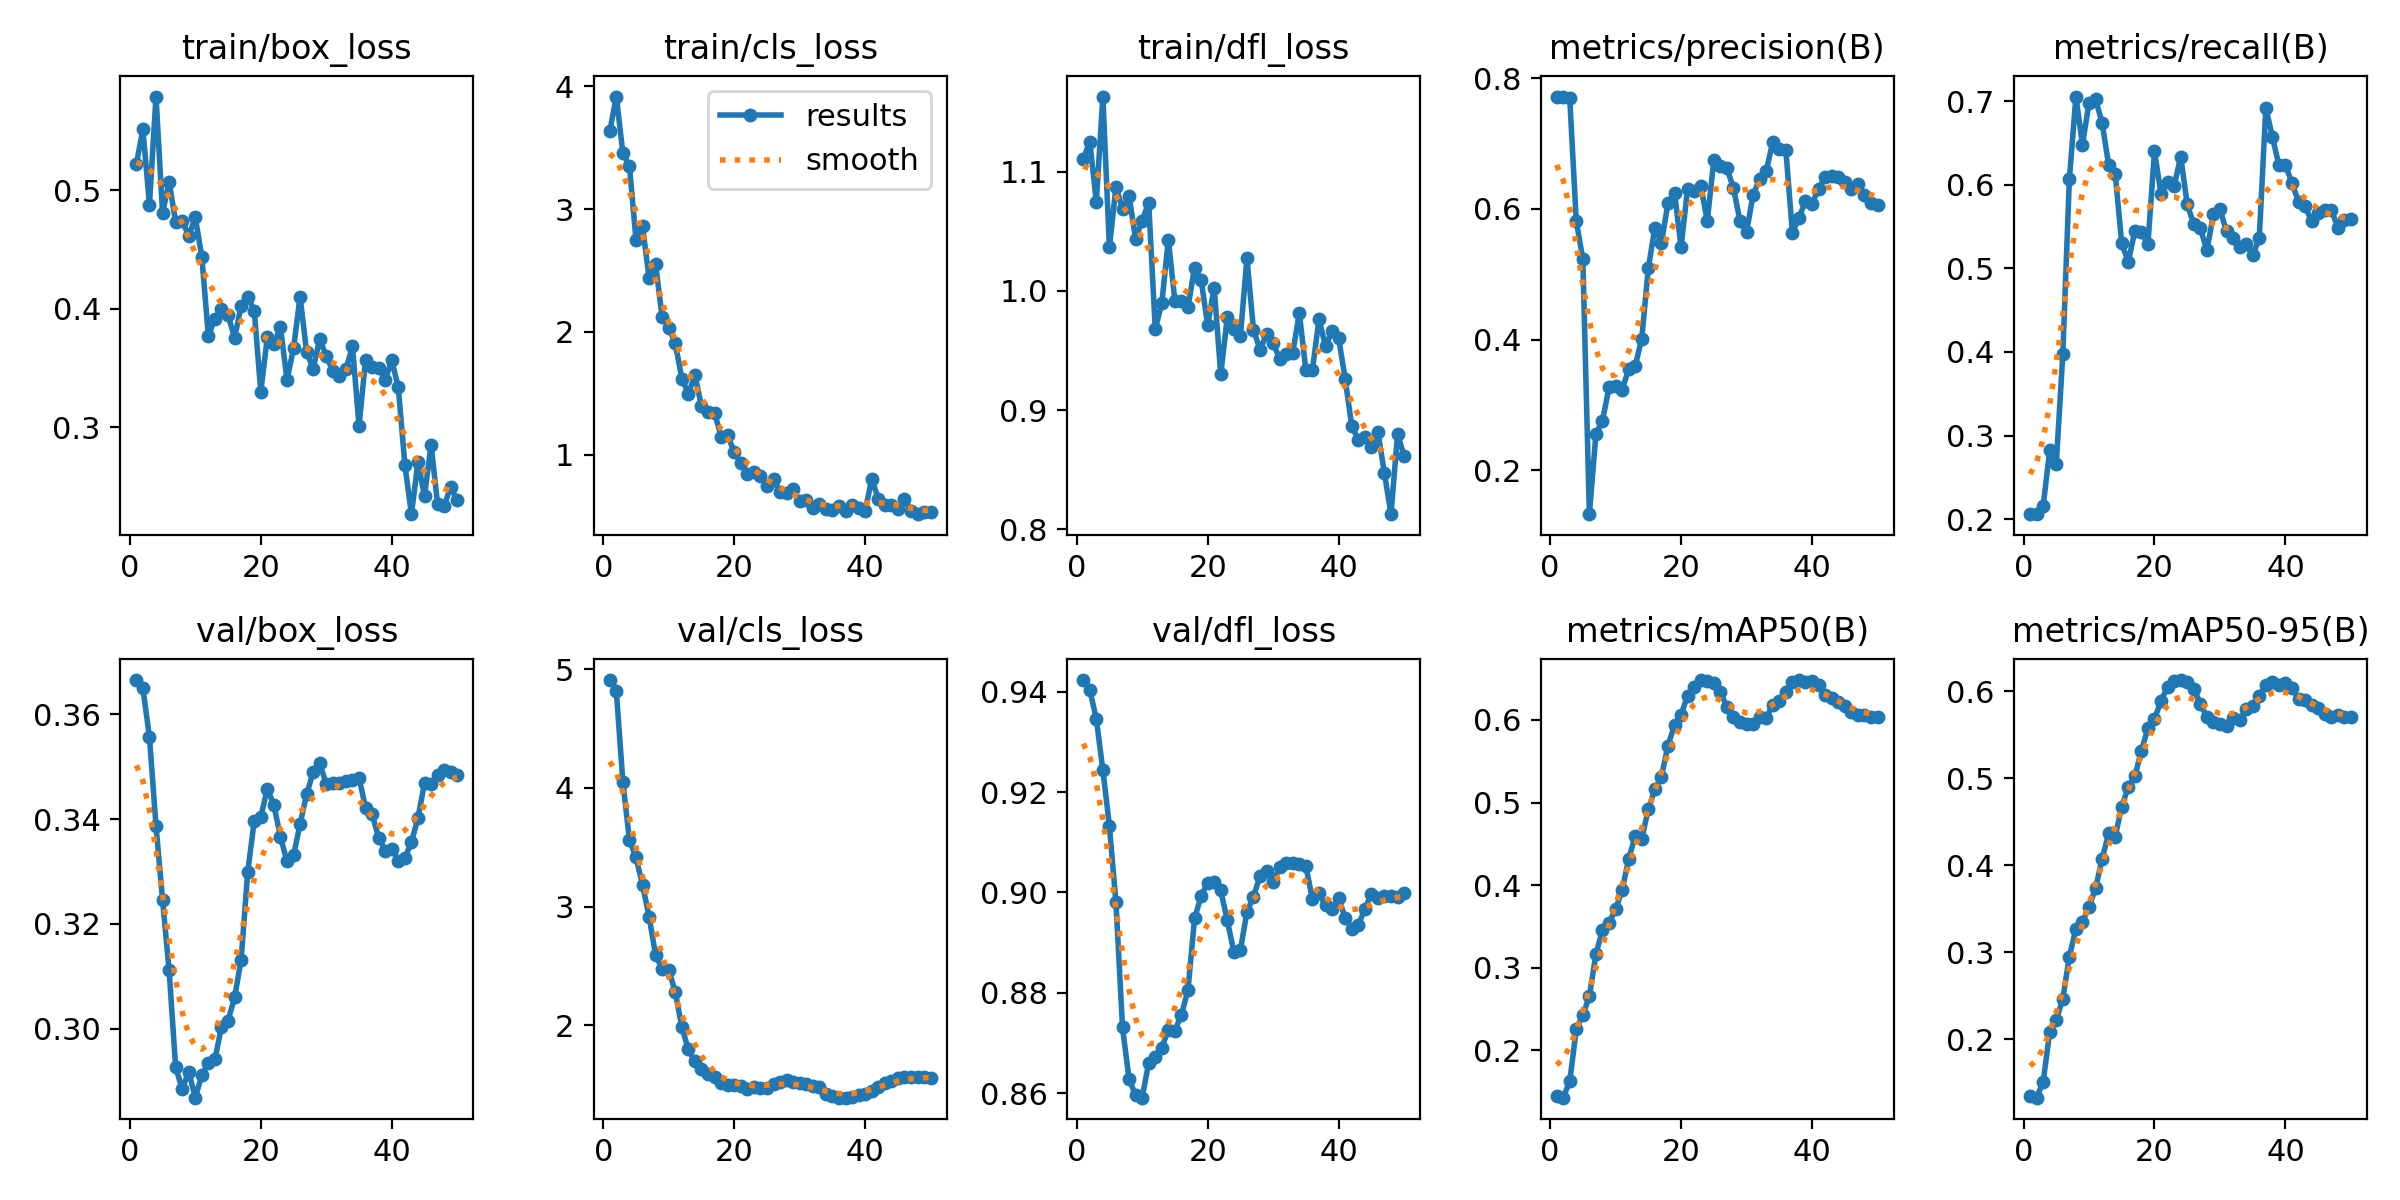

Source data for this figure (header and first rows):
epoch, time, train/box_loss, train/cls_loss, train/dfl_loss, metrics/precision(B), metrics/recall(B), metrics/mAP50(B), metrics/mAP50-95(B), val/box_loss, val/cls_loss, val/dfl_loss, lr/pg0, lr/pg1, lr/pg2, lr/pg3, lr/pg4, lr/pg5, lr/pg6, lr/pg7
1, 9.414, 0.5224, 3.635, 1.11, 0.772, 0.2059, 0.1449, 0.1351, 0.3665, 4.908, 0.9423, 0.0001286, 4.287e-05, 0.0001286, 4.287e-05, 0.0001286, 4.287e-05, 0.0001286, 4.287e-05
2, 13.53, 0.5515, 3.916, 1.125, 0.771, 0.2059, 0.1426, 0.1331, 0.3649, 4.813, 0.9404, 0.0002941, 9.80494e-05, 0.0002941, 9.80494e-05, 0.0002941, 9.80494e-05, 0.0002941, 9.80494e-05
3, 17.2, 0.488, 3.454, 1.075, 0.7692, 0.2157, 0.1623, 0.1512, 0.3556, 4.048, 0.9346, 0.0004529, 0.000151, 0.0004529, 0.000151, 0.0004529, 0.000151, 0.0004529, 0.000151
4, 20.22, 0.5793, 3.351, 1.163, 0.5817, 0.2822, 0.2256, 0.2086, 0.3387, 3.561, 0.9244, 0.0006049, 0.0002016, 0.0006049, 0.0002016, 0.0006049, 0.0002016, 0.0006049, 0.0002016
5, 24.01, 0.4807, 2.75, 1.037, 0.5232, 0.2661, 0.2424, 0.2225, 0.3246, 3.414, 0.9132, 0.00075, 0.00025, 0.00075, 0.00025, 0.00075, 0.00025, 0.00075, 0.00025
6, 26.68, 0.5073, 2.859, 1.087, 0.1331, 0.397, 0.2655, 0.2467, 0.3111, 3.183, 0.898, 0.0008884, 0.0002961, 0.0008884, 0.0002961, 0.0008884, 0.0002961, 0.0008884, 0.0002961
7, 29.28, 0.4731, 2.44, 1.069, 0.2558, 0.6067, 0.3165, 0.2953, 0.2926, 2.915, 0.8731, 0.00102, 0.00034, 0.00102, 0.00034, 0.00102, 0.00034, 0.00102, 0.00034
8, 31.85, 0.4743, 2.549, 1.08, 0.2761, 0.7056, 0.3455, 0.3272, 0.2885, 2.589, 0.8628, 0.001145, 0.0003816, 0.001145, 0.0003816, 0.001145, 0.0003816, 0.001145, 0.0003816
9, 34.41, 0.4616, 2.118, 1.044, 0.327, 0.648, 0.3547, 0.335, 0.2918, 2.476, 0.8596, 0.001263, 0.0004209, 0.001263, 0.0004209, 0.001263, 0.0004209, 0.001263, 0.0004209
10, 36.97, 0.4771, 2.034, 1.059, 0.3292, 0.6977, 0.3706, 0.3526, 0.2868, 2.465, 0.8591, 0.001374, 0.000458, 0.001374, 0.000458, 0.001374, 0.000458, 0.001374, 0.000458
11, 39.53, 0.4438, 1.906, 1.074, 0.3239, 0.7021, 0.3936, 0.3737, 0.2912, 2.282, 0.8661, 0.001478, 0.0004928, 0.001478, 0.0004928, 0.001478, 0.0004928, 0.001478, 0.0004928
12, 42.09, 0.3766, 1.62, 0.9681, 0.3546, 0.6742, 0.4319, 0.4076, 0.2935, 1.984, 0.8671, 0.001576, 0.0005253, 0.001576, 0.0005253, 0.001576, 0.0005253, 0.001576, 0.0005253
13, 44.64, 0.3918, 1.498, 0.9898, 0.3599, 0.6237, 0.4592, 0.4368, 0.2942, 1.797, 0.8691, 0.001667, 0.0005556, 0.001667, 0.0005556, 0.001667, 0.0005556, 0.001667, 0.0005556
14, 46.98, 0.3996, 1.646, 1.043, 0.4017, 0.6133, 0.4563, 0.4331, 0.3004, 1.695, 0.8726, 0.001751, 0.0005836, 0.001751, 0.0005836, 0.001751, 0.0005836, 0.001751, 0.0005836
15, 49.47, 0.3944, 1.396, 0.9917, 0.5095, 0.5299, 0.4916, 0.4677, 0.3016, 1.632, 0.8724, 0.001828, 0.0006094, 0.001828, 0.0006094, 0.001828, 0.0006094, 0.001828, 0.0006094
16, 52, 0.3756, 1.351, 0.9916, 0.5713, 0.5077, 0.5161, 0.4903, 0.306, 1.59, 0.8757, 0.001899, 0.0006329, 0.001899, 0.0006329, 0.001899, 0.0006329, 0.001899, 0.0006329
17, 54.31, 0.4022, 1.34, 0.9868, 0.5482, 0.545, 0.5312, 0.5025, 0.3132, 1.564, 0.8806, 0.001962, 0.0006541, 0.001962, 0.0006541, 0.001962, 0.0006541, 0.001962, 0.0006541
18, 56.8, 0.4103, 1.147, 1.019, 0.6088, 0.543, 0.5689, 0.532, 0.3298, 1.517, 0.8948, 0.002019, 0.0006731, 0.002019, 0.0006731, 0.002019, 0.0006731, 0.002019, 0.0006731
19, 61.17, 0.3983, 1.16, 1.01, 0.6252, 0.5294, 0.594, 0.5575, 0.3397, 1.501, 0.8992, 0.002069, 0.0006898, 0.002069, 0.0006898, 0.002069, 0.0006898, 0.002069, 0.0006898
20, 69.15, 0.3299, 1.019, 0.9714, 0.5416, 0.6401, 0.6063, 0.5681, 0.3404, 1.493, 0.9019, 0.002113, 0.0007042, 0.002113, 0.0007042, 0.002113, 0.0007042, 0.002113, 0.0007042
21, 77.18, 0.376, 0.9353, 1.003, 0.6313, 0.5888, 0.6295, 0.5895, 0.3458, 1.487, 0.9022, 0.002149, 0.0007164, 0.002149, 0.0007164, 0.002149, 0.0007164, 0.002149, 0.0007164
22, 82.79, 0.3702, 0.8447, 0.93, 0.627, 0.6034, 0.64, 0.6049, 0.3427, 1.467, 0.9004, 0.002179, 0.0007263, 0.002179, 0.0007263, 0.002179, 0.0007263, 0.002179, 0.0007263
23, 86.2, 0.3847, 0.8619, 0.9778, 0.6358, 0.5984, 0.6483, 0.6123, 0.3366, 1.482, 0.8944, 0.002202, 0.0007339, 0.002202, 0.0007339, 0.002202, 0.0007339, 0.002202, 0.0007339
24, 88.51, 0.34, 0.8291, 0.9679, 0.5817, 0.6337, 0.6466, 0.6131, 0.3319, 1.472, 0.8881, 0.002218, 0.0007393, 0.002218, 0.0007393, 0.002218, 0.0007393, 0.002218, 0.0007393
25, 90.77, 0.3665, 0.7448, 0.9622, 0.6743, 0.5765, 0.6452, 0.6114, 0.3331, 1.473, 0.8885, 0.002227, 0.0007424, 0.002227, 0.0007424, 0.002227, 0.0007424, 0.002227, 0.0007424
26, 93.19, 0.4103, 0.8034, 1.028, 0.6662, 0.5529, 0.6342, 0.6033, 0.3391, 1.502, 0.8961, 0.002165, 0.0007216, 0.002165, 0.0007216, 0.002165, 0.0007216, 0.002165, 0.0007216
27, 101.2, 0.3631, 0.6932, 0.9675, 0.6625, 0.548, 0.6157, 0.5858, 0.3448, 1.525, 0.8992, 0.00208, 0.0006934, 0.00208, 0.0006934, 0.00208, 0.0006934, 0.00208, 0.0006934
28, 106.2, 0.3495, 0.6857, 0.9508, 0.6316, 0.5215, 0.6031, 0.5707, 0.349, 1.543, 0.9032, 0.001995, 0.0006651, 0.001995, 0.0006651, 0.001995, 0.0006651, 0.001995, 0.0006651
29, 110.2, 0.3745, 0.7235, 0.9636, 0.582, 0.5646, 0.5977, 0.5649, 0.3506, 1.526, 0.9043, 0.00191, 0.0006368, 0.00191, 0.0006368, 0.00191, 0.0006368, 0.00191, 0.0006368
30, 113.7, 0.3597, 0.6198, 0.9562, 0.5644, 0.5709, 0.5951, 0.5628, 0.3467, 1.512, 0.902, 0.001825, 0.0006085, 0.001825, 0.0006085, 0.001825, 0.0006085, 0.001825, 0.0006085
31, 116, 0.3478, 0.6291, 0.9432, 0.622, 0.5442, 0.5954, 0.5604, 0.3468, 1.506, 0.905, 0.001741, 0.0005802, 0.001741, 0.0005802, 0.001741, 0.0005802, 0.001741, 0.0005802
32, 121.2, 0.343, 0.5667, 0.9474, 0.6454, 0.5365, 0.6039, 0.569, 0.347, 1.489, 0.9058, 0.001656, 0.0005519, 0.001656, 0.0005519, 0.001656, 0.0005519, 0.001656, 0.0005519
33, 126.2, 0.3489, 0.5993, 0.9482, 0.6579, 0.5261, 0.6024, 0.5667, 0.3473, 1.476, 0.9058, 0.001571, 0.0005236, 0.001571, 0.0005236, 0.001571, 0.0005236, 0.001571, 0.0005236
34, 133.4, 0.3683, 0.5597, 0.9815, 0.7023, 0.5289, 0.6184, 0.5801, 0.3475, 1.425, 0.9058, 0.001486, 0.0004953, 0.001486, 0.0004953, 0.001486, 0.0004953, 0.001486, 0.0004953
35, 135.7, 0.301, 0.5466, 0.9335, 0.6921, 0.5158, 0.6226, 0.5833, 0.3479, 1.405, 0.9052, 0.001401, 0.000467, 0.001401, 0.000467, 0.001401, 0.000467, 0.001401, 0.000467
36, 138, 0.3569, 0.583, 0.9337, 0.6901, 0.536, 0.6337, 0.595, 0.3422, 1.391, 0.8987, 0.001316, 0.0004387, 0.001316, 0.0004387, 0.001316, 0.0004387, 0.001316, 0.0004387
37, 140.2, 0.3509, 0.5453, 0.9763, 0.5638, 0.6921, 0.6463, 0.6076, 0.3409, 1.39, 0.8998, 0.001231, 0.0004104, 0.001231, 0.0004104, 0.001231, 0.0004104, 0.001231, 0.0004104
38, 142.5, 0.3502, 0.5916, 0.9536, 0.5865, 0.6576, 0.6479, 0.6104, 0.3365, 1.396, 0.8974, 0.001146, 0.0003821, 0.001146, 0.0003821, 0.001146, 0.0003821, 0.001146, 0.0003821
39, 146.2, 0.3402, 0.5684, 0.9661, 0.6117, 0.6231, 0.6462, 0.6079, 0.334, 1.41, 0.8967, 0.001061, 0.0003538, 0.001061, 0.0003538, 0.001061, 0.0003538, 0.001061, 0.0003538
40, 148.5, 0.3565, 0.5397, 0.9607, 0.6076, 0.624, 0.6466, 0.6098, 0.3344, 1.422, 0.8989, 0.0009766, 0.0003255, 0.0009766, 0.0003255, 0.0009766, 0.0003255, 0.0009766, 0.0003255
41, 170, 0.3335, 0.8037, 0.9263, 0.6313, 0.6016, 0.6424, 0.6041, 0.3321, 1.442, 0.8949, 0.0008917, 0.0002972, 0.0008917, 0.0002972, 0.0008917, 0.0002972, 0.0008917, 0.0002972
42, 172.4, 0.2682, 0.6417, 0.8868, 0.6493, 0.5799, 0.6307, 0.5912, 0.3326, 1.48, 0.8928, 0.0008068, 0.0002689, 0.0008068, 0.0002689, 0.0008068, 0.0002689, 0.0008068, 0.0002689
43, 174.7, 0.2265, 0.5888, 0.8753, 0.651, 0.5742, 0.6264, 0.5901, 0.3356, 1.511, 0.8934, 0.0007219, 0.0002406, 0.0007219, 0.0002406, 0.0007219, 0.0002406, 0.0007219, 0.0002406
44, 176.9, 0.2704, 0.5898, 0.8778, 0.6489, 0.5562, 0.6219, 0.585, 0.3402, 1.53, 0.8967, 0.000637, 0.0002123, 0.000637, 0.0002123, 0.000637, 0.0002123, 0.000637, 0.0002123
45, 179.3, 0.2419, 0.5539, 0.8687, 0.6411, 0.566, 0.6168, 0.5814, 0.3469, 1.556, 0.8997, 0.0005522, 0.0001841, 0.0005522, 0.0001841, 0.0005522, 0.0001841, 0.0005522, 0.0001841
46, 181.5, 0.2853, 0.6358, 0.8817, 0.6308, 0.5694, 0.6101, 0.5743, 0.3466, 1.566, 0.8988, 0.0004673, 0.0001558, 0.0004673, 0.0001558, 0.0004673, 0.0001558, 0.0004673, 0.0001558
47, 183.8, 0.2347, 0.5393, 0.8469, 0.6388, 0.5703, 0.6065, 0.5709, 0.3484, 1.565, 0.8993, 0.0003824, 0.0001275, 0.0003824, 0.0001275, 0.0003824, 0.0001275, 0.0003824, 0.0001275
48, 186.1, 0.2335, 0.5155, 0.8127, 0.6214, 0.5485, 0.606, 0.5726, 0.3493, 1.564, 0.8992, 0.0002975, 9.91726e-05, 0.0002975, 9.91726e-05, 0.0002975, 9.91726e-05, 0.0002975, 9.91726e-05
49, 188.7, 0.2496, 0.534, 0.88, 0.6087, 0.5581, 0.6033, 0.5702, 0.3489, 1.562, 0.899, 0.0002126, 7.08784e-05, 0.0002126, 7.08784e-05, 0.0002126, 7.08784e-05, 0.0002126, 7.08784e-05
50, 193.2, 0.2381, 0.5341, 0.8617, 0.6064, 0.5587, 0.6033, 0.5702, 0.3485, 1.555, 0.8998, 0.0001278, 4.25842e-05, 0.0001278, 4.25842e-05, 0.0001278, 4.25842e-05, 0.0001278, 4.25842e-05
